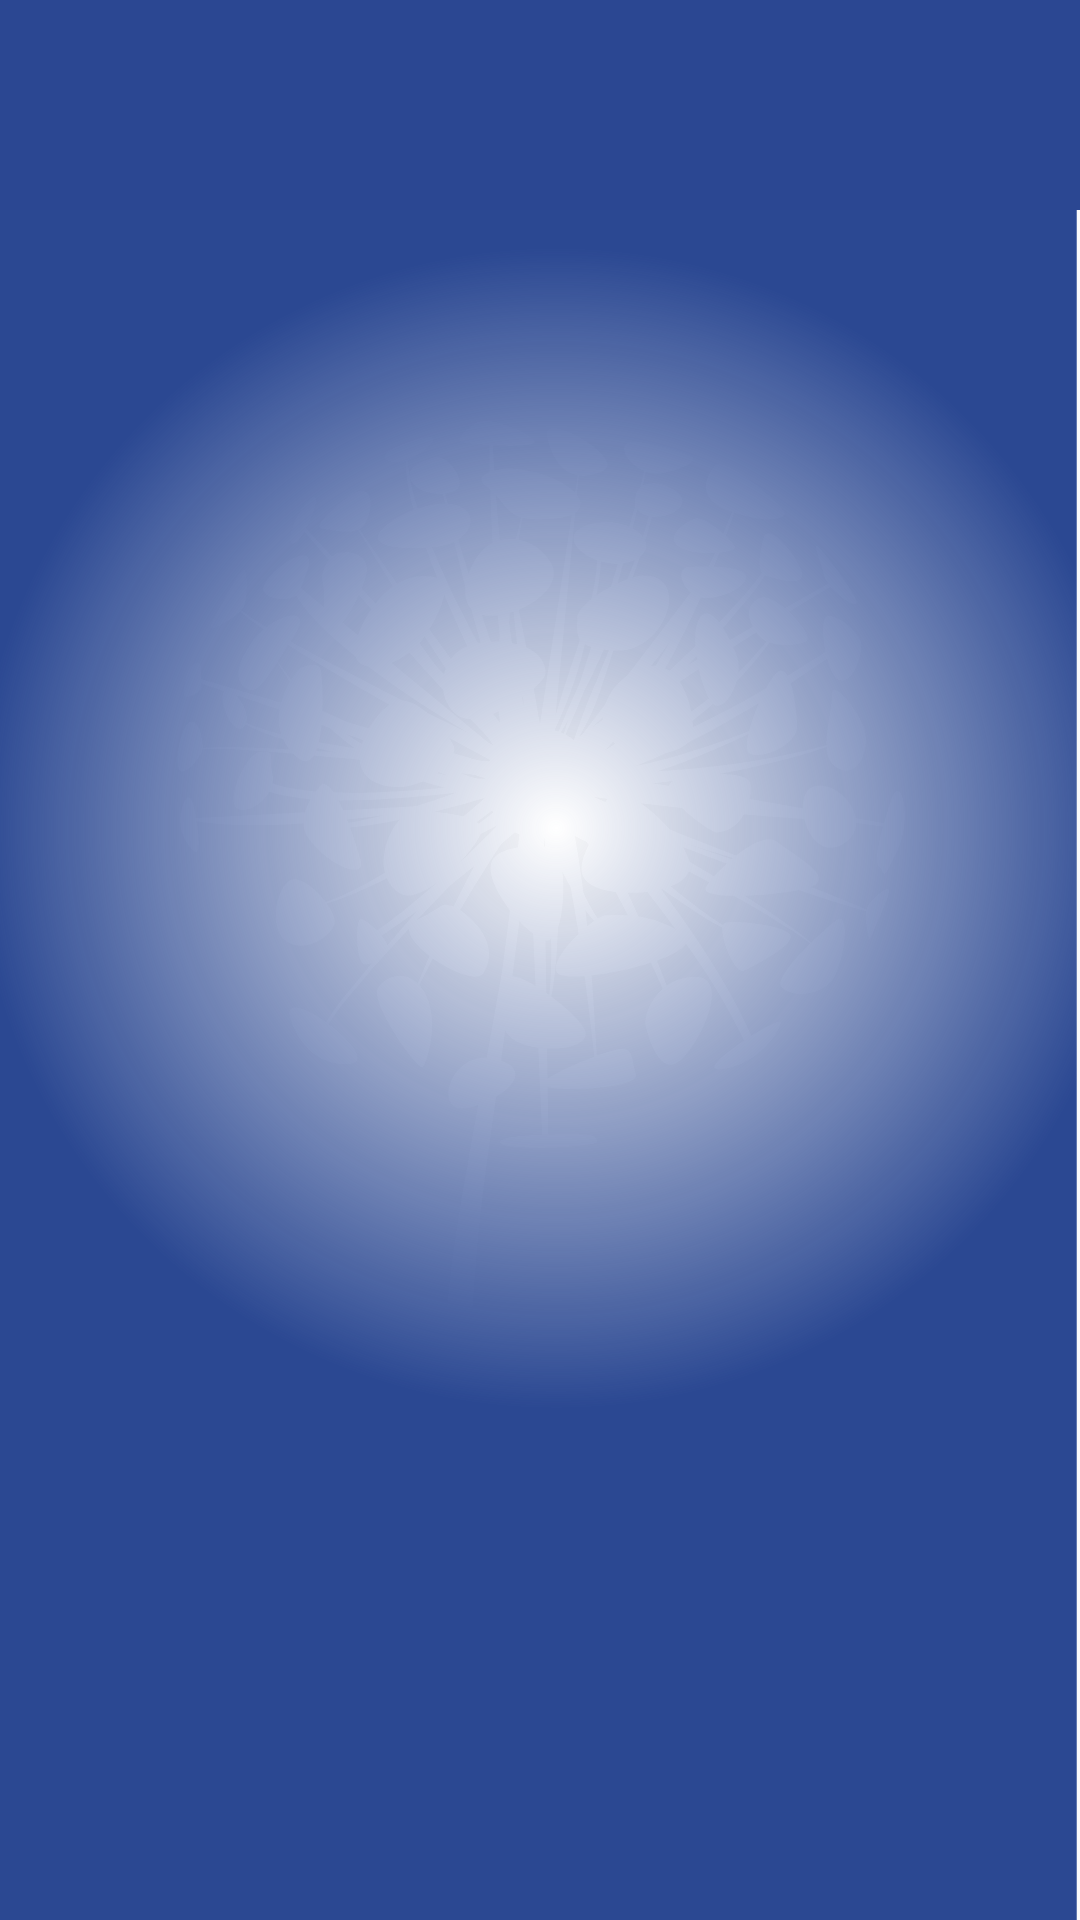

This screen was rendered from an Android layout file. Write that file and the resources it references.
<!-- AndroidManifest.xml: application theme Theme.AppCompat.Light.NoActionBar -->
<!-- res/layout/activity_level_five.xml -->
<?xml version="1.0" encoding="utf-8"?>
<androidx.constraintlayout.widget.ConstraintLayout xmlns:android="http://schemas.android.com/apk/res/android"
    xmlns:app="http://schemas.android.com/apk/res-auto"
    xmlns:tools="http://schemas.android.com/tools"
    android:id="@+id/circleActivity_5"
    android:layout_width="match_parent"
    android:layout_height="match_parent"
    tools:context=".LevelFiveActivity">

    <ImageView
        android:id="@+id/level_five_flower"
        android:layout_width="wrap_content"
        android:layout_height="wrap_content"
        android:src="@drawable/anim_flower"
        app:layout_constraintBottom_toBottomOf="parent"
        app:layout_constraintDimensionRatio="1:1"
        app:layout_constraintEnd_toEndOf="parent"
        app:layout_constraintStart_toStartOf="parent" />

    <ImageView
        android:id="@+id/level_five_hideFlower"
        android:layout_width="0dp"
        android:layout_height="0dp"
        android:src="@drawable/ic_background_flower"
        app:layout_constraintBottom_toBottomOf="parent"
        app:layout_constraintEnd_toEndOf="@+id/level_five_flower"
        app:layout_constraintStart_toStartOf="@+id/level_five_flower"
        app:layout_constraintTop_toTopOf="parent" />

    <ImageView
        android:id="@+id/level_five_hide"
        android:layout_width="0dp"
        android:layout_height="70dp"
        android:src="#2B4792"
        app:layout_constraintEnd_toEndOf="parent"
        app:layout_constraintStart_toStartOf="parent"
        app:layout_constraintTop_toTopOf="parent" />

</androidx.constraintlayout.widget.ConstraintLayout>
<!-- resources referenced by this layout -->
<resources>
  <!-- drawable anim_flower: vector/xml drawable (drawable, 159022 chars, omitted) -->
  <!-- drawable ic_background_flower: vector/xml drawable (drawable, 150576 chars, omitted) -->
</resources>
